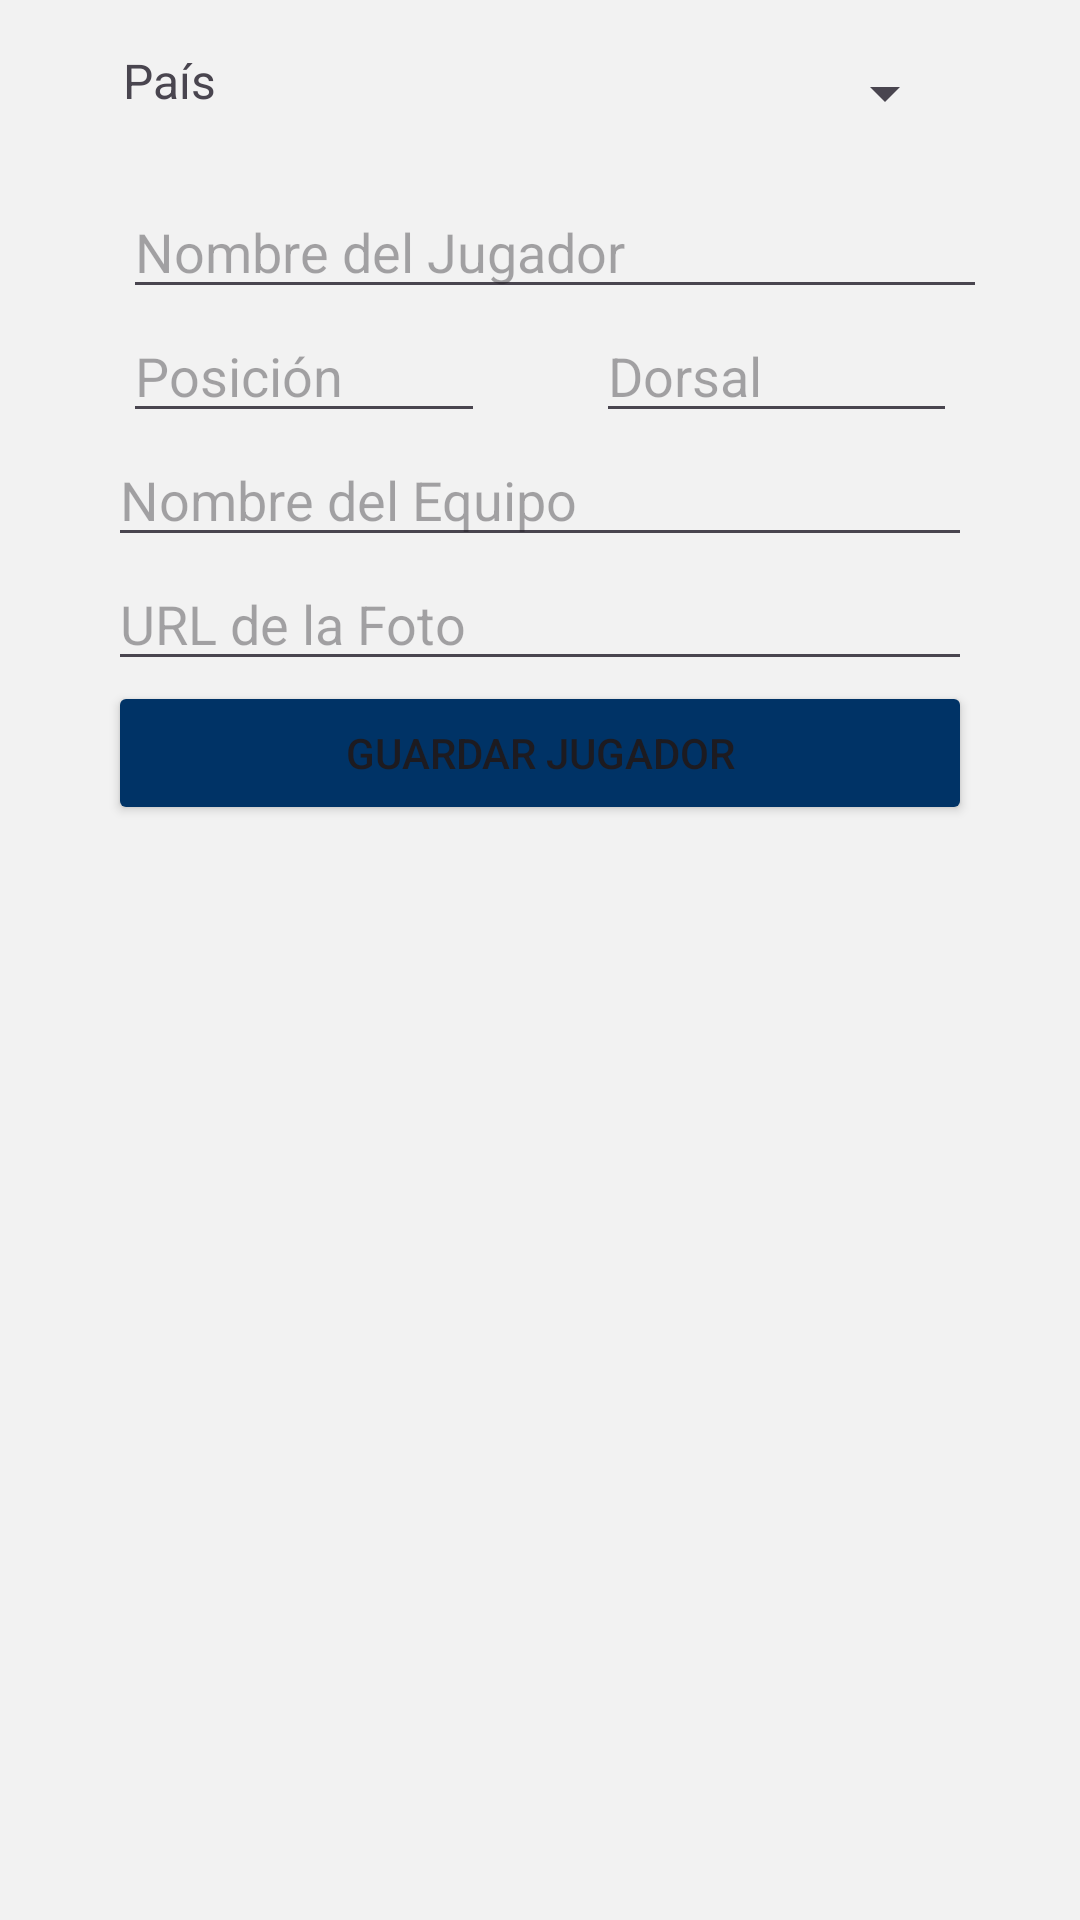

Reconstruct the res/layout file that produces this screen, plus the resources it refers to.
<!-- AndroidManifest.xml: application theme Theme.Practica02VasquezYauri -->
<!-- res/layout/fragment_register_player.xml -->
<?xml version="1.0" encoding="utf-8"?>
<androidx.constraintlayout.widget.ConstraintLayout xmlns:android="http://schemas.android.com/apk/res/android"
    xmlns:app="http://schemas.android.com/apk/res-auto"
    xmlns:tools="http://schemas.android.com/tools"
    android:layout_width="match_parent"
    android:layout_height="match_parent"
    android:background="#F2F2F2"
    tools:context=".ui.fragments.RegisterPlayerFragment">

    <TextView
        android:id="@+id/tvCountry"
        android:layout_width="0dp"
        android:layout_height="wrap_content"
        android:layout_marginStart="41dp"
        android:layout_marginTop="16dp"
        android:layout_marginEnd="34dp"
        android:layout_marginBottom="24dp"
        android:text="País"
        android:textSize="16sp"
        app:layout_constraintBottom_toTopOf="@+id/etNamePlayer"
        app:layout_constraintEnd_toStartOf="@+id/spCountrys"
        app:layout_constraintStart_toStartOf="parent"
        app:layout_constraintTop_toTopOf="parent" />

    <Spinner
        android:id="@+id/spCountrys"
        android:layout_width="0dp"
        android:layout_height="32dp"
        android:layout_marginEnd="41dp"
        android:spinnerMode="dropdown"
        app:layout_constraintBottom_toTopOf="@+id/etNamePlayer"
        app:layout_constraintEnd_toEndOf="parent"
        app:layout_constraintStart_toEndOf="@+id/tvCountry"
        app:layout_constraintTop_toTopOf="parent"/>


    <EditText
        android:id="@+id/etNamePlayer"
        android:layout_width="0dp"
        android:layout_height="wrap_content"
        android:layout_marginStart="41dp"
        android:layout_marginEnd="41dp"
        android:hint="Nombre del Jugador"
        app:layout_constraintBottom_toTopOf="@+id/etDorsal"
        app:layout_constraintEnd_toEndOf="parent"
        app:layout_constraintHorizontal_bias="0.0"
        app:layout_constraintStart_toStartOf="parent"
        app:layout_constraintTop_toBottomOf="@+id/tvCountry"
        app:layout_constraintWidth_percent="0.8" />

    <EditText
        android:id="@+id/etPosition"
        android:layout_width="0dp"
        android:layout_height="wrap_content"
        android:layout_marginStart="41dp"
        android:layout_marginEnd="37dp"
        android:hint="Posición"
        app:layout_constraintBottom_toTopOf="@+id/etTeamName"
        app:layout_constraintEnd_toStartOf="@+id/etDorsal"
        app:layout_constraintStart_toStartOf="parent"
        app:layout_constraintTop_toBottomOf="@+id/etNamePlayer" />

    <EditText
        android:id="@+id/etDorsal"
        android:layout_width="0dp"
        android:layout_height="wrap_content"
        android:layout_marginEnd="41dp"
        android:hint="Dorsal"
        android:inputType="number"
        app:layout_constraintBottom_toTopOf="@+id/etTeamName"
        app:layout_constraintEnd_toEndOf="parent"
        app:layout_constraintStart_toEndOf="@+id/etPosition"
        app:layout_constraintTop_toBottomOf="@+id/etNamePlayer" />

    <EditText
        android:id="@+id/etTeamName"
        android:layout_width="0dp"
        android:layout_height="wrap_content"
        android:layout_marginStart="41dp"
        android:layout_marginEnd="41dp"
        android:hint="Nombre del Equipo"
        app:layout_constraintBottom_toTopOf="@+id/etUrlImage"
        app:layout_constraintEnd_toEndOf="parent"
        app:layout_constraintStart_toStartOf="parent"
        app:layout_constraintTop_toBottomOf="@+id/etDorsal"
        app:layout_constraintWidth_percent="0.8" />

    <EditText
        android:id="@+id/etUrlImage"
        android:layout_width="0dp"
        android:layout_height="wrap_content"
        android:layout_marginStart="41dp"
        android:layout_marginEnd="41dp"
        android:hint="URL de la Foto"
        app:layout_constraintBottom_toTopOf="@+id/btGuardar"
        app:layout_constraintEnd_toEndOf="parent"
        app:layout_constraintStart_toStartOf="parent"
        app:layout_constraintTop_toBottomOf="@+id/etTeamName"
        app:layout_constraintWidth_percent="0.8" />

    

    <Button
        android:id="@+id/btGuardar"
        android:layout_width="0dp"
        android:layout_height="wrap_content"
        android:layout_marginStart="41dp"
        android:layout_marginEnd="41dp"
        android:layout_marginBottom="16dp"
        android:backgroundTint="#003366"
        android:text="Guardar Jugador"
        app:layout_constraintBottom_toTopOf="@+id/rvListPlayers"
        app:layout_constraintEnd_toEndOf="parent"
        app:layout_constraintStart_toStartOf="parent"
        app:layout_constraintTop_toBottomOf="@+id/etUrlImage"
        app:layout_constraintWidth_percent="0.8" />

    <androidx.recyclerview.widget.RecyclerView
        android:id="@+id/rvListPlayers"
        android:layout_width="0dp"
        android:layout_height="0dp"
        android:layout_marginStart="16dp"
        android:layout_marginEnd="16dp"
        app:layout_constraintBottom_toBottomOf="parent"
        app:layout_constraintEnd_toEndOf="parent"
        app:layout_constraintStart_toStartOf="parent"
        app:layout_constraintTop_toBottomOf="@+id/btGuardar" />

</androidx.constraintlayout.widget.ConstraintLayout>
<!-- resources referenced by this layout -->
<resources>
  <style name="Theme.Practica02VasquezYauri" parent="Base.Theme.Practica02VasquezYauri" />
  <style name="Base.Theme.Practica02VasquezYauri" parent="Theme.Material3.DayNight.NoActionBar">
          
          
      </style>
</resources>
